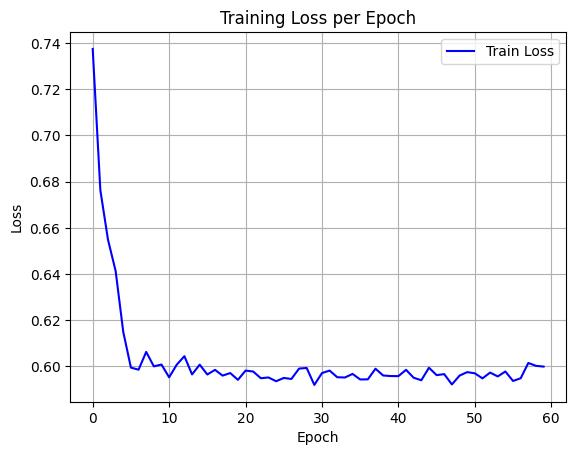

The data file committed next to this chart (first rows):
epoch, train_loss
0, 0.7374
1, 0.6763
2, 0.6549
3, 0.6413
4, 0.6149
5, 0.5995
6, 0.5986
7, 0.6063
8, 0.6001
9, 0.6008
10, 0.5953
11, 0.6008
12, 0.6045
13, 0.5966
14, 0.6008
15, 0.5965
16, 0.5985
17, 0.5961
18, 0.5972
19, 0.5942
20, 0.5982
21, 0.5978
22, 0.5949
23, 0.5953
24, 0.5936
25, 0.595
26, 0.5946
27, 0.5991
28, 0.5994
29, 0.592
30, 0.5972
31, 0.5982
32, 0.5954
33, 0.5952
34, 0.5968
35, 0.5944
36, 0.5944
37, 0.599
38, 0.5961
39, 0.5959
40, 0.5958
41, 0.5986
42, 0.5951
43, 0.594
44, 0.5995
45, 0.5963
46, 0.5967
47, 0.5922
48, 0.5961
49, 0.5976
50, 0.5971
51, 0.5949
52, 0.5974
53, 0.5957
54, 0.5978
55, 0.5937
56, 0.5949
57, 0.6015
58, 0.6003
59, 0.6
